Run: headless pygame with SDL's dummy video driver; simulated clock (each Clock.tick advances the game by its frame time, no real sleeping); random seed 0; keys injected as events and as key.get_pressed() state; no mouse input.
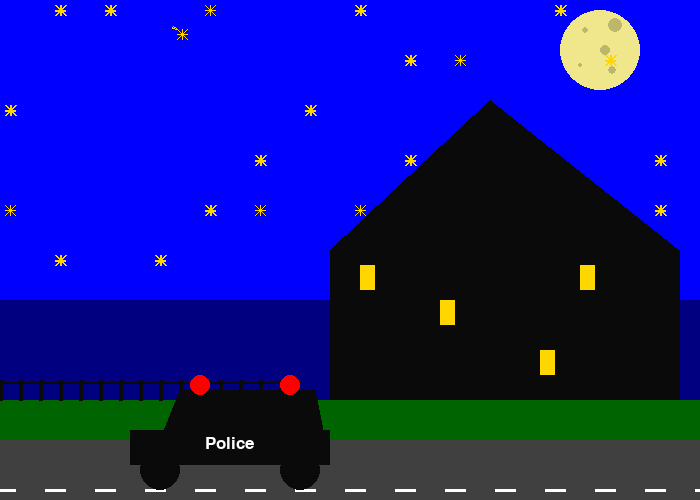
Frame 1 of 4 · flips 1–60 · no input
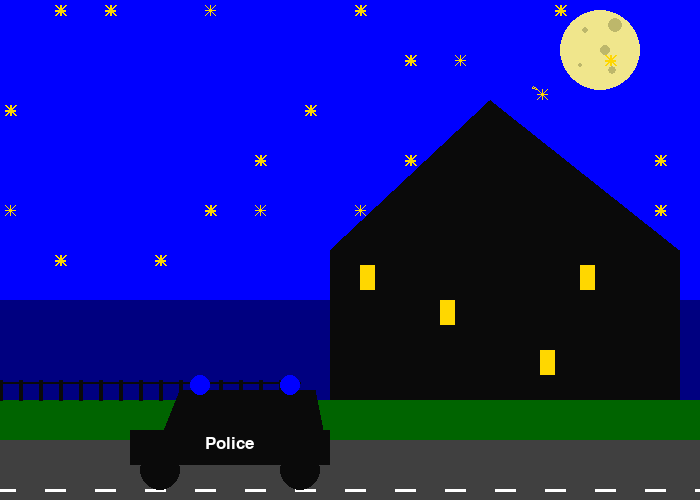
Frame 2 of 4 · flips 61–180 · tapped SPACE, RETURN · held RIGHT (→), D
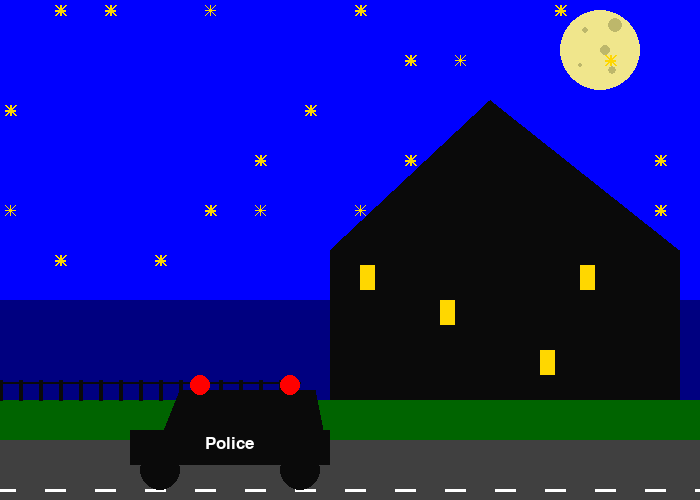
Frame 3 of 4 · flips 181–300 · held DOWN (↓), S
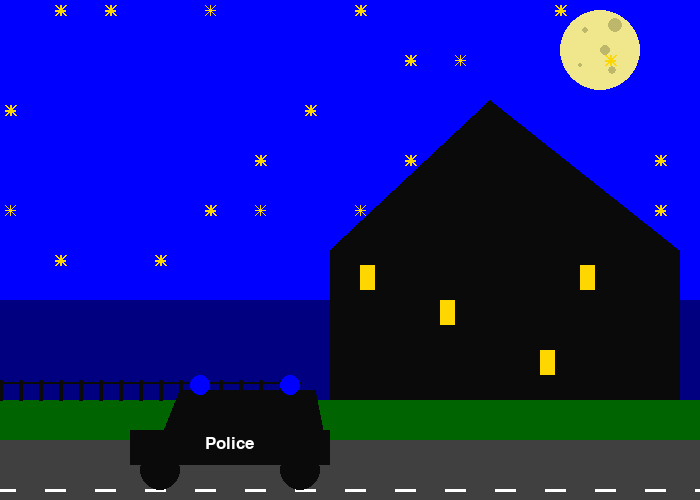
Frame 4 of 4 · flips 301–420 · held LEFT (←), A, UP (↑), W

The pygame program that drew these frames:

import pygame
pygame.init()
import random

WHITE = (255,255,255)
GRASS = (0,100,0)
WATER = (0,0,128)
WAVE  = (65, 105, 225)
SKY   = (0,0,255)
STAR  = (255,215,0)
MOON  = (240, 230, 140)
MOON_1= (189, 183, 107)
HOUSE = (10,10,10)
STRASSE = (64,64,64)
LIGHT_BLAU = (0, 0,255)
LICHT_ROT =(255,0,0)


size = (700, 500)
screen = pygame.display.set_mode(size)

pygame.display.set_caption("Picasso?")

pi = 3.141592653

light_count = 0

font = pygame.font.Font(None,25)
# ------- Main Program Loop -------

done = False

# used to manage how fast the screen updates
clock=pygame.time.Clock()


star_list =[]
for i in range(30):
    x = random.randrange(0, 700, 50)
    y = random.randrange(0,300,50)
    line =random.randrange(1,3)
    star_list.append([x,y,line])

schnuppe_x = 0
schnuppe_y= 0

while not done:
    
    #all event processing should go below this comment
    
    for event in pygame.event.get():     #User did something

        if event.type == pygame.QUIT:        #If user clicked close
            done = True                     #flag that we are done so exit the loop

    #all event processing should go above this comment


    #all game logic should go below this comment
    if light_count < 40:
        light = LIGHT_BLAU
    elif light_count < 80:
        light = LICHT_ROT
    else:
        light_count = 0
    
    light_count +=1


    #change sternschnuppe
    schnuppe_change_x = 3
    schnuppe_change_y = 0.5


    #all game logic should go above this comment
            

    #all code to draw should go below this comment
    #Himme = ganzer Hintergrund
    screen.fill(SKY)

    #Mond
    pygame.draw.circle(
    screen,             # Surface to draw on
    MOON,    # Color in RGB Fashion
    [600, 50],         # Center
    40,                 # Radius
    )
    #Mondkrater
    pygame.draw.circle(screen, MOON_1, [615, 25], 7)
    pygame.draw.circle(screen, MOON_1, [580, 65], 2)
    pygame.draw.circle(screen, MOON_1, [585, 30], 3)
    pygame.draw.circle(screen, MOON_1, [605, 50], 5)
    pygame.draw.circle(screen, MOON_1, [612, 70], 4)

    #Sterne
    """
    for i in range(3):
        x = random.randrange(0,550, 50)
        y = random.randrange(0,100, 20)
        line =random.randrange(1,3)
        pygame.draw.line(screen, STAR, [x+100,y+95],[x+100,y+105],line)
        pygame.draw.line(screen, STAR, [x+95,y+105],[x+105,y+95],line)
        pygame.draw.line(screen, STAR, [x+95,y+100],[x+105,y+100],line)
        pygame.draw.line(screen, STAR, [x+95,y+95],[x+105,y+105],line)
"""
    for item in star_list:
        x=item[0]
        y=item[1]
        
        line =item[2]
        pygame.draw.line(screen, STAR, [x+10,y+5],[x+10,y+15],line)
        pygame.draw.line(screen, STAR, [x+5,y+15],[x+15,y+5],line)
        pygame.draw.line(screen, STAR, [x+5,y+10],[x+15,y+10],line)
        pygame.draw.line(screen, STAR, [x+5,y+5],[x+15,y+15],line)
    
    #Sternschnuppe
    pygame.draw.line(screen, STAR, [schnuppe_x+5,schnuppe_y],[schnuppe_x+5,schnuppe_y+10],1)
    pygame.draw.line(screen, STAR, [schnuppe_x,schnuppe_y+10],[schnuppe_x+10,schnuppe_y],1)
    pygame.draw.line(screen, STAR, [schnuppe_x,schnuppe_y+5],[schnuppe_x+10,schnuppe_y+5],1)
    pygame.draw.line(screen, STAR, [schnuppe_x,schnuppe_y],[schnuppe_x+10,schnuppe_y+10],1)
    pygame.draw.polygon(screen,STAR, [[schnuppe_x,schnuppe_y],[schnuppe_x-5,schnuppe_y-1],[schnuppe_x-4,schnuppe_y-3]],1)

    schnuppe_x += schnuppe_change_x
    schnuppe_y += schnuppe_change_y

    #Wasser
    pygame.draw.rect(screen, WATER, [0,300, 700, 350])

    
    
    #Boden
    pygame.draw.rect(screen, GRASS, [0,400, 700,500])

    #Zaun?
    for x in range(0, 300, 20):
        pygame.draw.line(screen, HOUSE, [x+0, 400], [0+x, 380], 4)
    pygame.draw.line(screen, HOUSE, [0,382],[300,382],2)
    
    #Haus
    pygame.draw.rect(screen, HOUSE, [330, 250, 350,150])
    pygame.draw.polygon(screen, HOUSE, [[330, 250],[490,100],[679,250]])
    """
    for i in range(0,100,20):
        pygame.draw.rect(screen, STAR, [360, 265, 15,25])
    """
    pygame.draw.rect(screen, STAR, [360, 265, 15,25])
    pygame.draw.rect(screen, STAR, [440, 300, 15,25])
    pygame.draw.rect(screen, STAR, [540, 350, 15,25])
    pygame.draw.rect(screen, STAR, [580, 265, 15,25])
    
    #Strasse
    pygame.draw.rect(screen, STRASSE,[0, 440,700,100] )
    for i in range(0, 800, 50):
        pygame.draw.line(screen, WHITE, [-5+i, 490], [15+i,490],3)

    #AUTO
    pygame.draw.rect(screen, HOUSE, [130, 430, 200,35])
    pygame.draw.circle(screen, HOUSE, [160, 470], 20)
    pygame.draw.circle(screen, HOUSE, [300, 470], 20)
    pygame.draw.polygon(screen,HOUSE, [[160,440],[180,390],[315,390],[325,440]])
    pygame.draw.circle(screen, light, [200, 385], 10)
    pygame.draw.circle(screen, light, [290, 385], 10)
    text= font.render("Police", True, WHITE)

    screen.blit(text, [205, 435])
    pygame.display.flip()   # zeigt das gezeichnete auf dem Bildschirm an
    #all code to draw should go above this comment



    #limit tp frames per second
            
    clock.tick(60)

pygame.quit()
